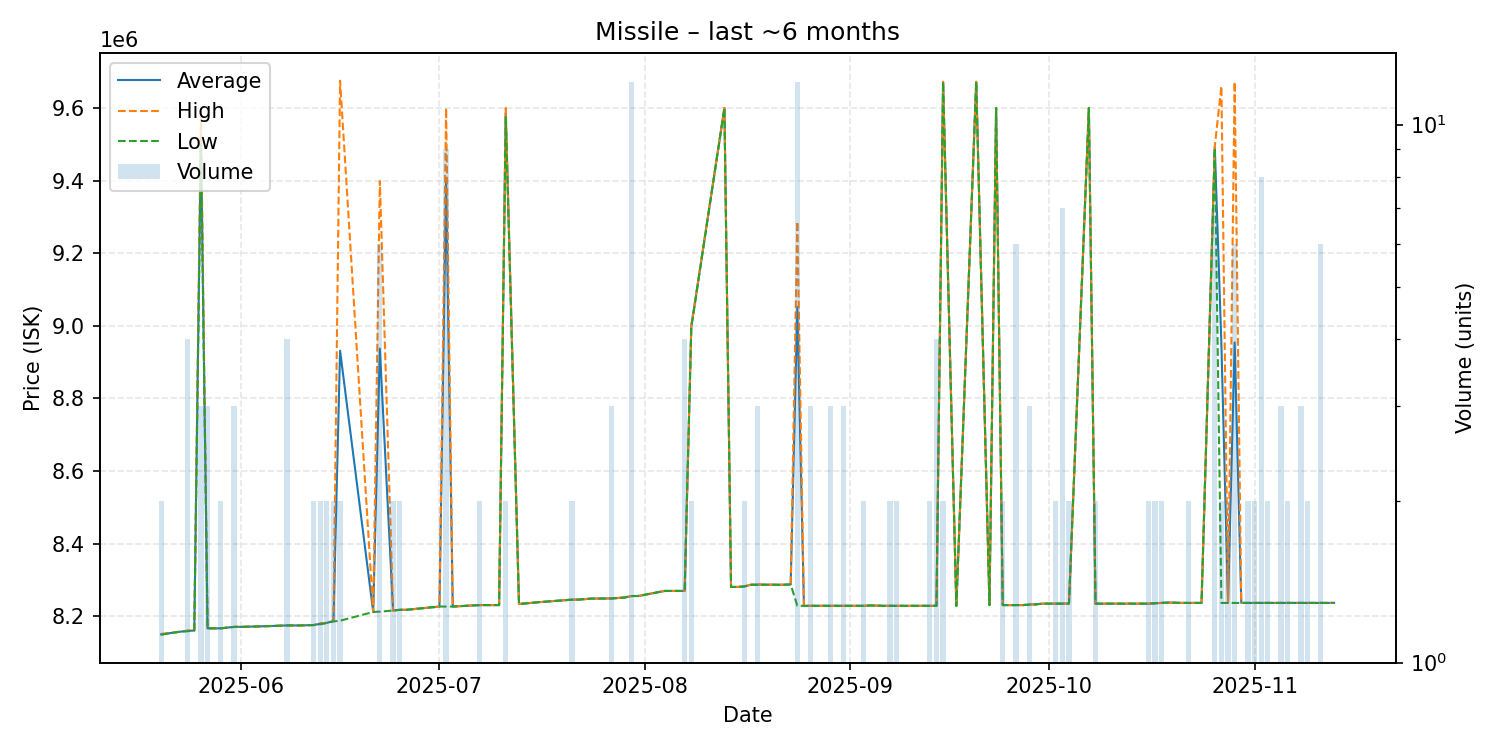

Source data for this figure (header and first rows):
date, average, highest, lowest, order_count, volume
2025-05-20, 8150500, 8152000, 8149000, 2, 2
2025-05-21, 8153000, 8153000, 8153000, 1, 1
2025-05-23, 8158000, 8158000, 8158000, 1, 1
2025-05-24, 8160000, 8161000, 8159000, 3, 4
2025-05-25, 8161000, 8161000, 8161000, 1, 1
2025-05-26, 9529667, 9590000, 9499500, 3, 3
2025-05-27, 8167000, 8167000, 8167000, 3, 3
2025-05-29, 8167000, 8167000, 8167000, 1, 2
2025-05-31, 8171000, 8171000, 8171000, 2, 3
2025-06-01, 8171000, 8171000, 8171000, 1, 1
2025-06-05, 8173000, 8173000, 8173000, 1, 1
2025-06-08, 8175000, 8175000, 8175000, 4, 4
2025-06-09, 8175000, 8175000, 8175000, 1, 1
2025-06-10, 8175000, 8175000, 8175000, 1, 1
2025-06-12, 8176000, 8176000, 8176000, 2, 2
2025-06-13, 8179500, 8181000, 8178000, 2, 2
2025-06-14, 8182000, 8182000, 8182000, 2, 2
2025-06-15, 8187000, 8188000, 8186000, 2, 2
2025-06-16, 8931500, 9675000, 8188000, 2, 2
2025-06-21, 8212000, 8212000, 8212000, 1, 1
2025-06-22, 8937333, 9399000, 8213000, 6, 6
2025-06-24, 8216000, 8216000, 8216000, 2, 2
2025-06-25, 8218000, 8218000, 8218000, 2, 2
2025-06-26, 8218000, 8218000, 8218000, 1, 1
2025-07-01, 8227000, 8227000, 8227000, 1, 1
2025-07-02, 9397444, 9600000, 8227000, 5, 9
2025-07-03, 8227000, 8227000, 8227000, 1, 1
2025-07-07, 8231000, 8231000, 8231000, 1, 2
2025-07-08, 8231000, 8231000, 8231000, 1, 1
2025-07-10, 8231000, 8231000, 8231000, 1, 1
2025-07-11, 9587500, 9600000, 9575000, 2, 2
2025-07-13, 8234000, 8234000, 8234000, 1, 1
2025-07-16, 8239000, 8239000, 8239000, 1, 1
2025-07-21, 8246000, 8246000, 8246000, 2, 2
2025-07-22, 8246000, 8246000, 8246000, 1, 1
2025-07-24, 8249000, 8249000, 8249000, 1, 1
2025-07-25, 8249000, 8249000, 8249000, 1, 1
2025-07-27, 8249333, 8250000, 8249000, 3, 3
2025-07-29, 8252000, 8252000, 8252000, 1, 1
2025-07-30, 8256000, 8256000, 8256000, 3, 12
2025-07-31, 8256000, 8256000, 8256000, 1, 1
2025-08-04, 8270000, 8270000, 8270000, 1, 1
2025-08-05, 8270000, 8270000, 8270000, 1, 1
2025-08-06, 8270000, 8270000, 8270000, 1, 1
2025-08-07, 8270000, 8270000, 8270000, 3, 4
2025-08-08, 8997500, 9000000, 8995000, 2, 2
2025-08-13, 9600000, 9600000, 9600000, 1, 1
2025-08-14, 8281000, 8281000, 8281000, 1, 1
2025-08-15, 8281000, 8281000, 8281000, 1, 1
2025-08-16, 8282500, 8283000, 8282000, 2, 2
2025-08-17, 8287000, 8287000, 8287000, 1, 1
2025-08-18, 8287333, 8288000, 8287000, 2, 3
2025-08-21, 8287000, 8287000, 8287000, 1, 1
2025-08-22, 8287000, 8287000, 8287000, 1, 1
2025-08-23, 8288000, 8288000, 8288000, 1, 1
2025-08-24, 9052083, 9287000, 8229000, 7, 12
2025-08-25, 8229000, 8229000, 8229000, 1, 1
2025-08-26, 8229000, 8229000, 8229000, 3, 3
2025-08-27, 8229000, 8229000, 8229000, 1, 1
2025-08-29, 8229000, 8229000, 8229000, 3, 3
... 53 more rows
